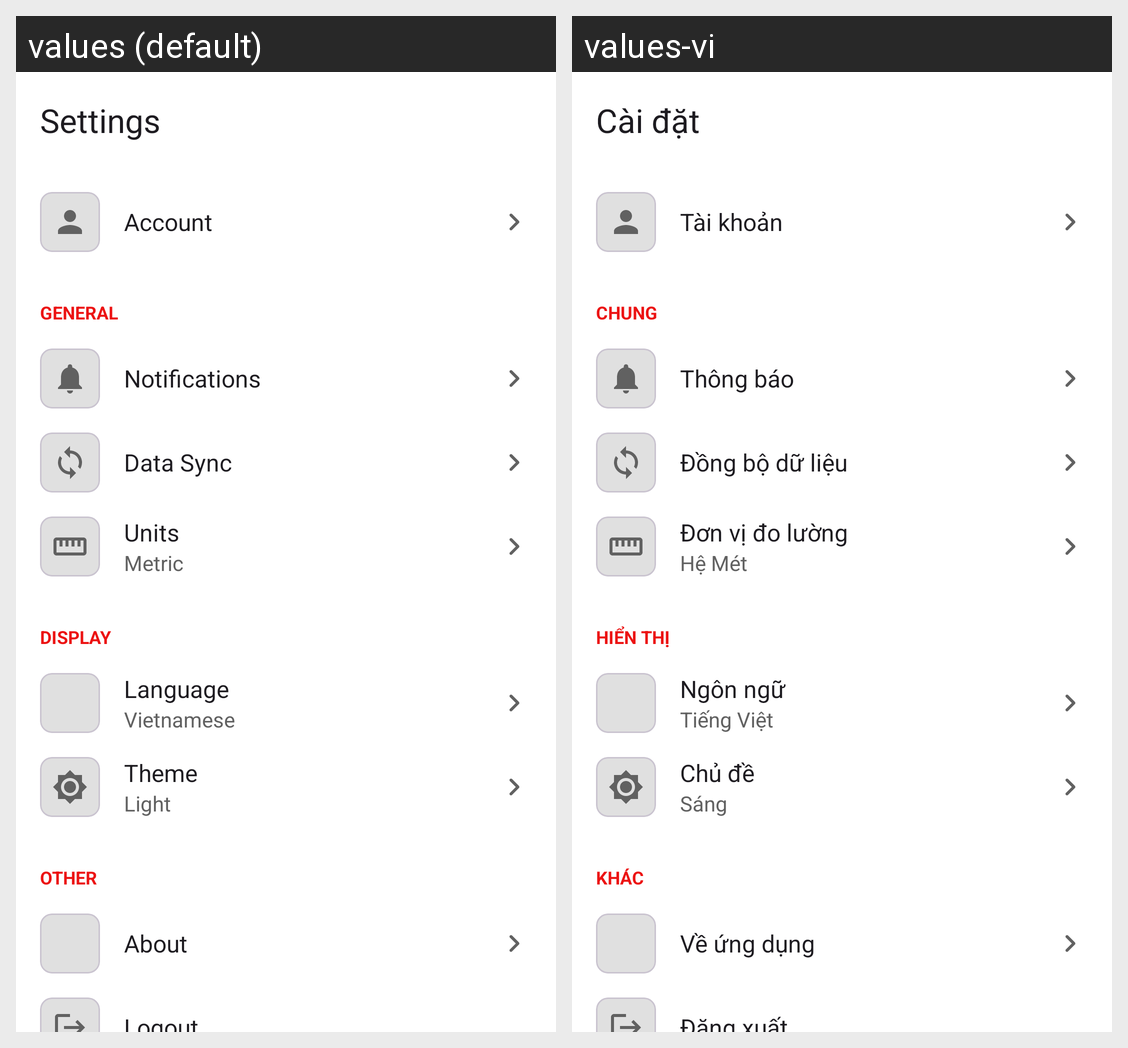

Locale-by-locale string values for the Android screen shown in this grid:
Android screen res/layout/activity_settings.xml rendered under 2 locales, left to right: values (default), values-vi. Device: Nexus 5 (rendered at 1080×1920; each locale shown at half size, 540×960, under a caption strip naming it); theme Theme.Base.
Strings drawn on this screen, with the default value and each locale's value (text and hints the layout hard-codes, and strings that could not be matched under every locale, appear in the picture but are not listed):

settings
  values: Settings
  values-vi: Cài đặt

account
  values: Account
  values-vi: Tài khoản

general
  values: General
  values-vi: Chung

notifications
  values: Notifications
  values-vi: Thông báo

data_sync
  values: Data Sync
  values-vi: Đồng bộ dữ liệu

units
  values: Units
  values-vi: Đơn vị đo lường

units_metric
  values: Metric
  values-vi: Hệ Mét

display
  values: Display
  values-vi: Hiển thị

language
  values: Language
  values-vi: Ngôn ngữ

language_vietnamese
  values: Vietnamese
  values-vi: Tiếng Việt

theme
  values: Theme
  values-vi: Chủ đề

theme_light
  values: Light
  values-vi: Sáng

other
  values: Other
  values-vi: Khác

about
  values: About
  values-vi: Về ứng dụng

logout
  values: Logout
  values-vi: Đăng xuất
